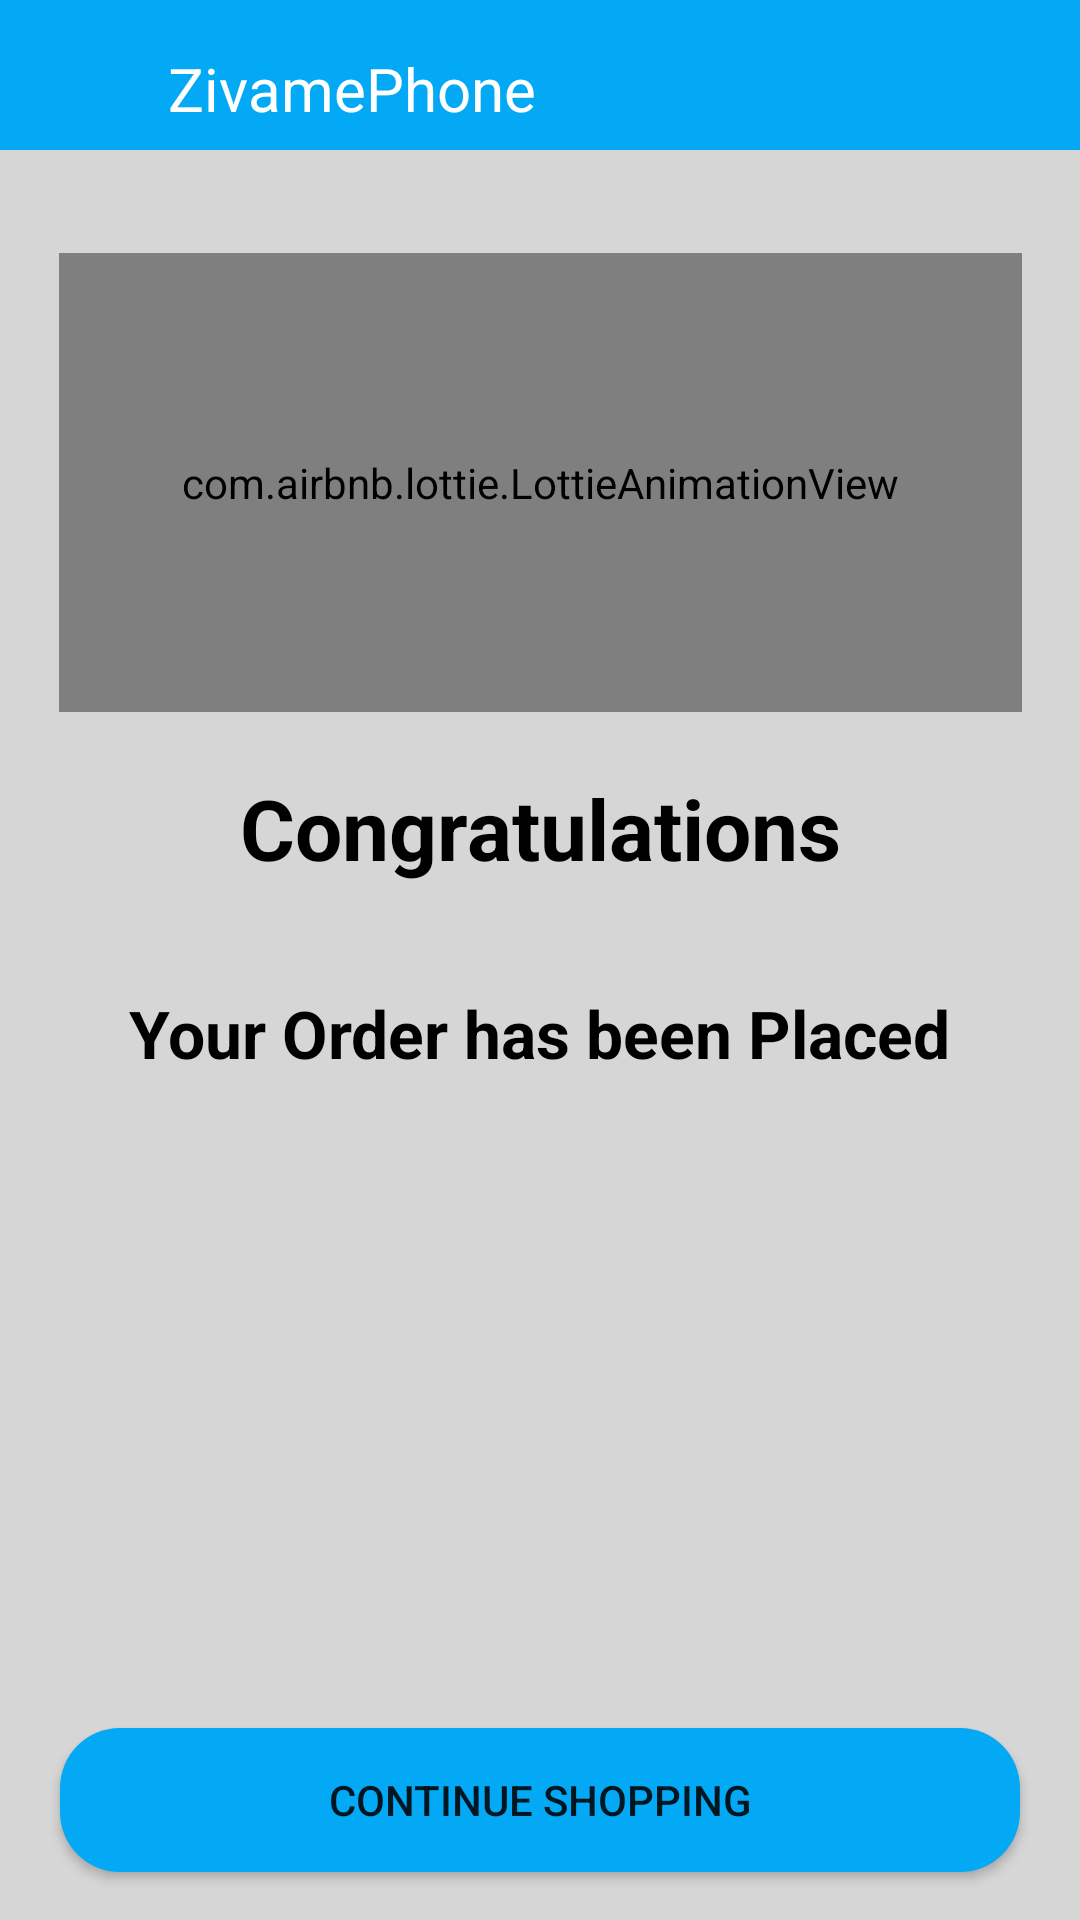

Layout XML and referenced resources for this Android screen:
<!-- AndroidManifest.xml: application theme Theme.ZivamePhone -->
<!-- res/layout/activity_check_out.xml -->
<?xml version="1.0" encoding="utf-8"?>
<layout
    xmlns:android="http://schemas.android.com/apk/res/android"
    xmlns:app="http://schemas.android.com/apk/res-auto"
    xmlns:tools="http://schemas.android.com/tools">
<androidx.constraintlayout.widget.ConstraintLayout
    android:layout_width="match_parent"
    android:layout_height="match_parent"
    android:background="#D6D6D6"
    tools:context=".ui.CheckOut.checkOut">

        <androidx.constraintlayout.widget.ConstraintLayout
            android:id="@+id/cl_appbar"
            android:layout_width="match_parent"
            android:layout_height="50dp"
            android:background="@color/blue"
            app:layout_constraintTop_toTopOf="parent"
            app:layout_constraintStart_toStartOf="parent"
            app:layout_constraintEnd_toEndOf="parent"
            tools:context=".ui.mainActivity.MainActivity">

            <ImageView
                android:id="@+id/img_normal"
                android:layout_width="30dp"
                android:layout_height="30dp"
                android:layout_marginStart="5dp"
                android:background="@drawable/ic_baseline_arrow_back_24"
                app:layout_constraintBottom_toBottomOf="parent"
                app:layout_constraintStart_toStartOf="parent"
                app:layout_constraintTop_toTopOf="parent" />

            <TextView
                android:id="@+id/tittle"
                android:layout_width="wrap_content"
                android:layout_height="wrap_content"
                android:layout_marginStart="56dp"
                android:text="@string/app_name"
                android:textColor="@color/white"
                android:textSize="20dp"
                app:layout_constraintBottom_toBottomOf="parent"
                app:layout_constraintStart_toStartOf="parent"
                app:layout_constraintTop_toTopOf="parent"
                app:layout_constraintVertical_bias="0.695" />
        </androidx.constraintlayout.widget.ConstraintLayout>

    <com.airbnb.lottie.LottieAnimationView
        android:id="@+id/ok"
        android:layout_width="321dp"
        android:layout_height="153dp"
        android:layout_marginBottom="20dp"
        android:scaleType="fitCenter"
        app:layout_constraintBottom_toTopOf="@+id/textView"
        app:layout_constraintEnd_toEndOf="parent"
        app:layout_constraintStart_toStartOf="parent"
        app:layout_constraintTop_toBottomOf="@+id/cl_appbar"
        app:layout_constraintVertical_bias="1.0"
        app:lottie_autoPlay="true"
        app:lottie_fileName="success.json"
        app:lottie_loop="true" />

    <TextView
        android:id="@+id/textView"
        android:layout_width="wrap_content"
        android:layout_height="wrap_content"
        android:layout_marginBottom="35dp"
        android:text="Congratulations"
        android:textColor="@color/black"
        android:textSize="28dp"
        android:textStyle="bold"
        app:layout_constraintBottom_toTopOf="@+id/textView2"
        app:layout_constraintEnd_toEndOf="parent"
        app:layout_constraintStart_toStartOf="parent" />

    <TextView
        android:id="@+id/textView2"
        android:layout_width="wrap_content"
        android:layout_height="wrap_content"
        android:layout_marginBottom="217dp"
        android:text="Your Order has been Placed"
        android:textColor="@color/black"
        android:textSize="22dp"
        android:textStyle="bold"
        app:layout_constraintBottom_toTopOf="@+id/continues"
        app:layout_constraintEnd_toEndOf="parent"
        app:layout_constraintStart_toStartOf="parent" />

    <androidx.appcompat.widget.AppCompatButton
        android:id="@+id/continues"
        android:layout_width="match_parent"
        android:layout_height="wrap_content"
        android:layout_marginBottom="16dp"
        android:background="@drawable/roundbutton"
        android:backgroundTint="@color/blue"
        android:text="Continue Shopping"
        android:layout_marginLeft="20dp"
        android:layout_marginRight="20dp"
        app:layout_constraintBottom_toBottomOf="parent"
        app:layout_constraintEnd_toEndOf="parent"
        app:layout_constraintStart_toStartOf="parent" />

</androidx.constraintlayout.widget.ConstraintLayout>
</layout>
<!-- resources referenced by this layout -->
<resources>
  <color name="black">#FF000000</color>
  <color name="blue">#03A9F4</color>
  <color name="white">#FFFFFFFF</color>
  <!-- drawable roundbutton (drawable-v24) -->
  <?xml version="1.0" encoding="utf-8"?>
  <shape xmlns:android="http://schemas.android.com/apk/res/android"
  
      android:shape="rectangle">
      <solid android:color="#FFFFFF" />
      <corners
  
          android:color="@color/white"
          android:bottomRightRadius="20dp"
          android:bottomLeftRadius="20dp"
          android:topRightRadius="20dp"
          android:topLeftRadius="20dp" />
  
  
  </shape>
  <string name="app_name">ZivamePhone</string>
  <style name="Theme.ZivamePhone" parent="Theme.MaterialComponents.DayNight.NoActionBar">
          
          <item name="colorPrimary">@color/purple_500</item>
          <item name="colorPrimaryVariant">@color/purple_700</item>
          <item name="colorOnPrimary">@color/white</item>
          
          <item name="colorSecondary">@color/teal_200</item>
          <item name="colorSecondaryVariant">@color/teal_700</item>
          <item name="colorOnSecondary">@color/black</item>
          
          <item name="android:statusBarColor" tools:targetApi="l">?attr/colorPrimaryVariant</item>
          
      </style>
  <color name="purple_500">#FF6200EE</color>
  <color name="purple_700">#FF3700B3</color>
  <color name="teal_200">#FF03DAC5</color>
  <color name="teal_700">#FF018786</color>
</resources>
